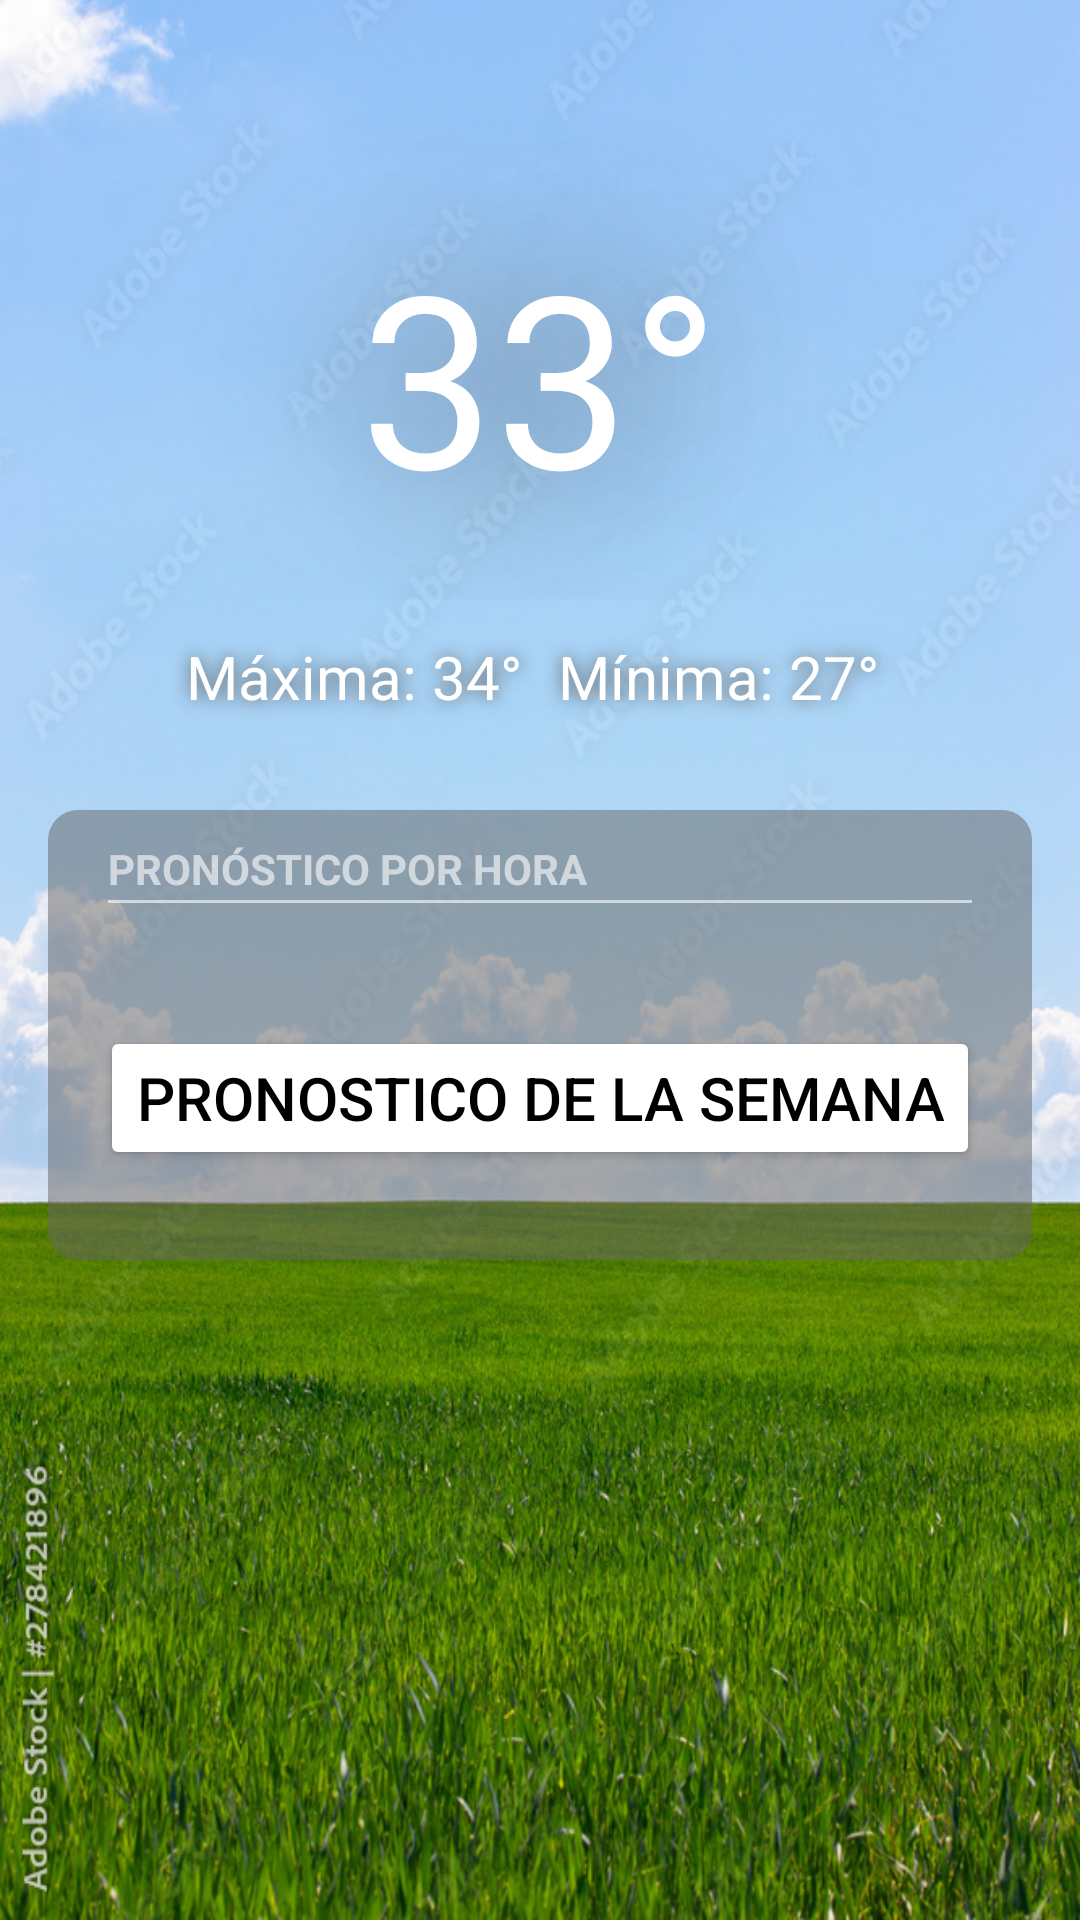

Write the Android layout XML for this screen, with the resource values it uses.
<!-- AndroidManifest.xml: application theme Theme.Simple_forecast -->
<!-- res/layout/activity_main.xml -->
<?xml version="1.0" encoding="utf-8"?>
<androidx.constraintlayout.widget.ConstraintLayout xmlns:android="http://schemas.android.com/apk/res/android"
    xmlns:app="http://schemas.android.com/apk/res-auto"
    xmlns:tools="http://schemas.android.com/tools"
    android:id="@+id/main"
    android:layout_width="match_parent"
    android:layout_height="match_parent"
    tools:context=".MainActivity">

    <ImageView
        android:id="@+id/imageView"
        android:layout_width="match_parent"
        android:layout_height="match_parent"
        android:scaleType="fitXY"
        android:src="@drawable/sunny_day" />

    <LinearLayout
        android:layout_width="match_parent"
        android:layout_height="match_parent"
        android:orientation="vertical"
        >

        <TextView
            android:layout_width="match_parent"
            android:layout_height="200dp"
            android:paddingTop="50dp"
            android:gravity="center"
            android:text="33°"
            android:shadowColor="#404040"
            android:shadowRadius="150"
            android:textColor="#ffffff"
            android:textSize="80sp" />

        <TableLayout
            android:layout_width="match_parent"
            android:layout_height="wrap_content">

            <TableRow>
                <TextView
                    android:layout_width="0sp"
                    android:layout_weight="1"
                    android:layout_height="70dp"
                    android:gravity="top|end"
                    android:paddingTop="12dp"
                    android:paddingEnd="6dp"
                    android:textSize="20sp"
                    android:shadowColor="#5d5d5d"
                    android:shadowRadius="15"
                    android:textColor="#ffffff"
                    android:text="Máxima: 34°" />
                <TextView
                    android:layout_width="0sp"
                    android:layout_weight="1"
                    android:layout_height="70dp"
                    android:gravity="top|start"
                    android:paddingTop="12dp"
                    android:paddingStart="6dp"
                    android:textSize="20sp"
                    android:shadowColor="#5d5d5d"
                    android:shadowRadius="15"
                    android:textColor="#ffffff"
                    android:text="Mínima: 27°"/>

            </TableRow>

            
            <LinearLayout
                android:layout_height="150dp"
                android:orientation="vertical"
                android:layout_marginStart="16dp"
                android:layout_marginEnd="16dp"
                android:background="@drawable/card_bg"
                >
                <TextView
                    android:layout_width="match_parent"
                    android:layout_height="30sp"
                    android:textColor="#99ffffff"
                    android:paddingTop="10dp"
                    android:paddingStart="20dp"
                    android:text="PRONÓSTICO POR HORA"
                    android:textSize="14sp"
                    android:textStyle="bold"/>
                <View
                    android:layout_width="match_parent"
                    android:layout_marginEnd="20dp"
                    android:layout_marginStart="20dp"
                    android:layout_height="1dp"
                    android:background="#99ffffff"/>

                <HorizontalScrollView
                    android:layout_width="match_parent"
                    android:paddingTop="5dp"
                    android:layout_height="100dp"
                    android:scrollbars="none">

                    <LinearLayout
                        android:id="@+id/hourTempList"
                        android:layout_width="wrap_content"
                        android:layout_height="match_parent"
                        android:orientation="horizontal">


                    </LinearLayout>

                </HorizontalScrollView>

            </LinearLayout>

        </TableLayout>


    </LinearLayout>

    <Button
        android:id="@+id/boton1"
        android:layout_width="wrap_content"
        android:layout_height="wrap_content"
        android:layout_gravity="center_horizontal"
        android:backgroundTint="#ffffffff"
        android:text="Pronostico de la semana"
        android:textSize="20dp"
        android:textColor="@color/black"
        app:layout_constraintBottom_toBottomOf="@+id/imageView"
        app:layout_constraintEnd_toEndOf="parent"
        app:layout_constraintStart_toStartOf="parent"
        android:layout_marginBottom="250dp"/>
</androidx.constraintlayout.widget.ConstraintLayout>
<!-- resources referenced by this layout -->
<resources>
  <!-- drawable card_bg (drawable) -->
  <?xml version="1.0" encoding="utf-8"?>
  <shape xmlns:android="http://schemas.android.com/apk/res/android"
      android:shape="rectangle"
      android:tint="#80666666"
      >
  
      <corners
          android:radius="10dp"/>
  </shape>
  <!-- drawable sunny_day: jpg bitmap (drawable, 304006 bytes) -->
  <style name="Theme.Simple_forecast" parent="Base.Theme.Simple_forecast" />
  <style name="Base.Theme.Simple_forecast" parent="Theme.Material3.DayNight.NoActionBar">
          
          
      </style>
  <!-- not gathered from this repository: default colours our renderer supplied (Android Studio template values) -->
  <color name="black">#FF000000</color>
</resources>
